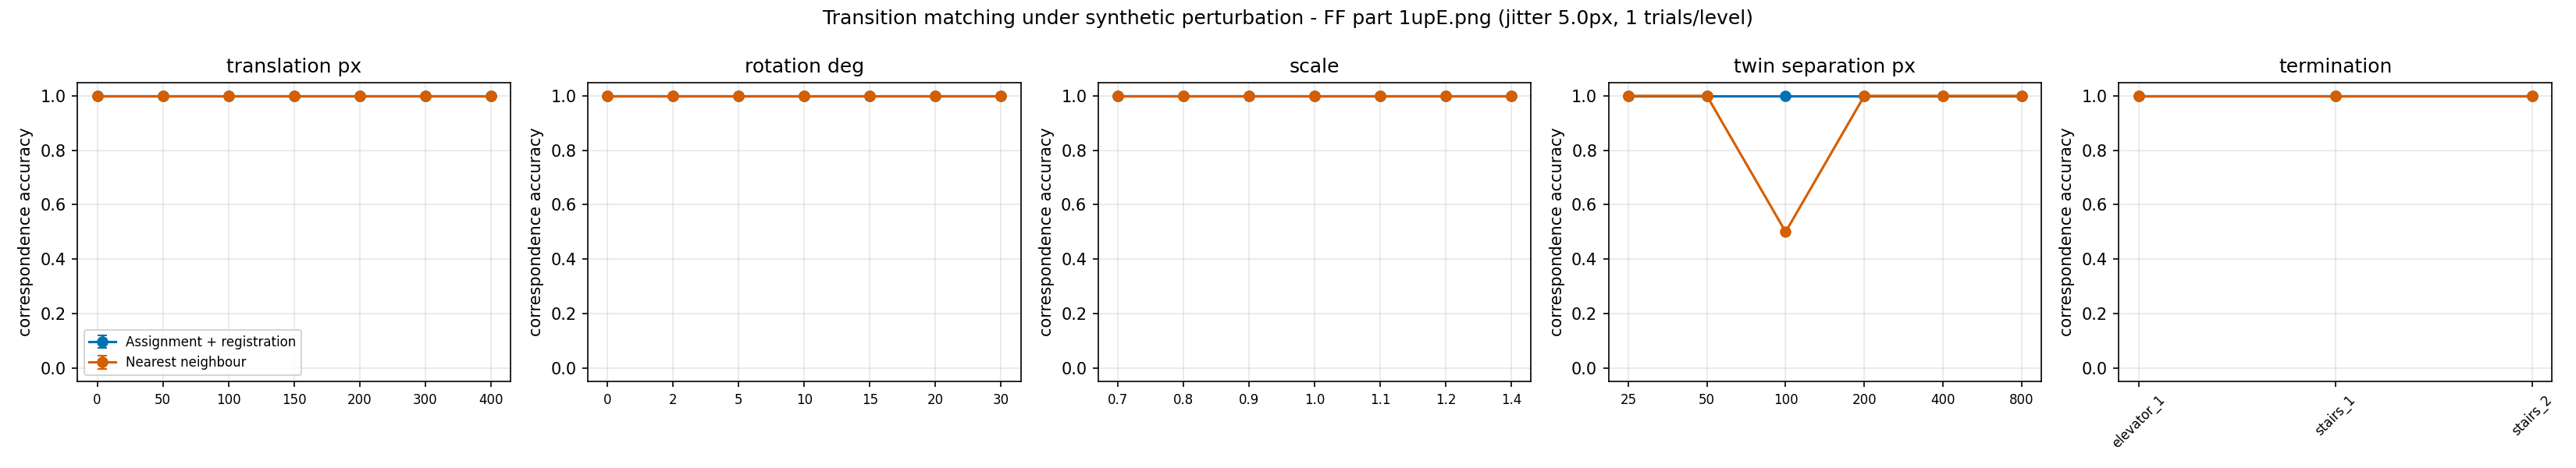

Source data for this figure (header and first rows):
sweep, level, trial, matcher_acc, nn_acc, registration_residual_px, reg_error_px
translation_px, 0, 0, 1.0, 1.0, 3.998, 0.0
translation_px, 50, 0, 1.0, 1.0, 2.939, 2.595
translation_px, 100, 0, 1.0, 1.0, 9.406, 0.2944
translation_px, 150, 0, 1.0, 1.0, 6.856, 0.1717
translation_px, 200, 0, 1.0, 1.0, 6.603, 0.2234
translation_px, 300, 0, 1.0, 1.0, 2.581, 0.6378
translation_px, 400, 0, 1.0, 1.0, 6.346, 0.3803
rotation_deg, 0, 0, 1.0, 1.0, 6.582, 0.0
rotation_deg, 2, 0, 1.0, 1.0, 2.276, 4.259
rotation_deg, 5, 0, 1.0, 1.0, 3.382, 3.381
rotation_deg, 10, 0, 1.0, 1.0, 1.019, 9.212
rotation_deg, 15, 0, 1.0, 1.0, 3, 4.068
rotation_deg, 20, 0, 1.0, 1.0, 1.986, 5.6
rotation_deg, 30, 0, 1.0, 1.0, 3.794, 3.71
scale, 0.7, 0, 1.0, 1.0, 3.462, 6.363
scale, 0.8, 0, 1.0, 1.0, 4.243, 11.4
scale, 0.9, 0, 1.0, 1.0, 3.223, 10.16
scale, 1.0, 0, 1.0, 1.0, 3.293, 0.0
scale, 1.1, 0, 1.0, 1.0, 2.36, 3.65
scale, 1.2, 0, 1.0, 1.0, 3.027, 5.942
scale, 1.4, 0, 1.0, 1.0, 3.452, 4.628
twin_separation_px, 800, 0, 1.0, 1.0, 3.017, 6.659
twin_separation_px, 400, 0, 1.0, 1.0, 3.008, 5.618
twin_separation_px, 200, 0, 1.0, 1.0, 4.228, 2.218
twin_separation_px, 100, 0, 1.0, 0.5, 2.89, 7.151
twin_separation_px, 50, 0, 1.0, 1.0, 4.408, 3.137
twin_separation_px, 25, 0, 1.0, 1.0, 2.669, 2.027
termination, elevator_1, 0, 1.0, 1.0, , 8.482
termination, stairs_1, 0, 1.0, 1.0, , 11.28
termination, stairs_2, 0, 1.0, 1.0, , 16.02
